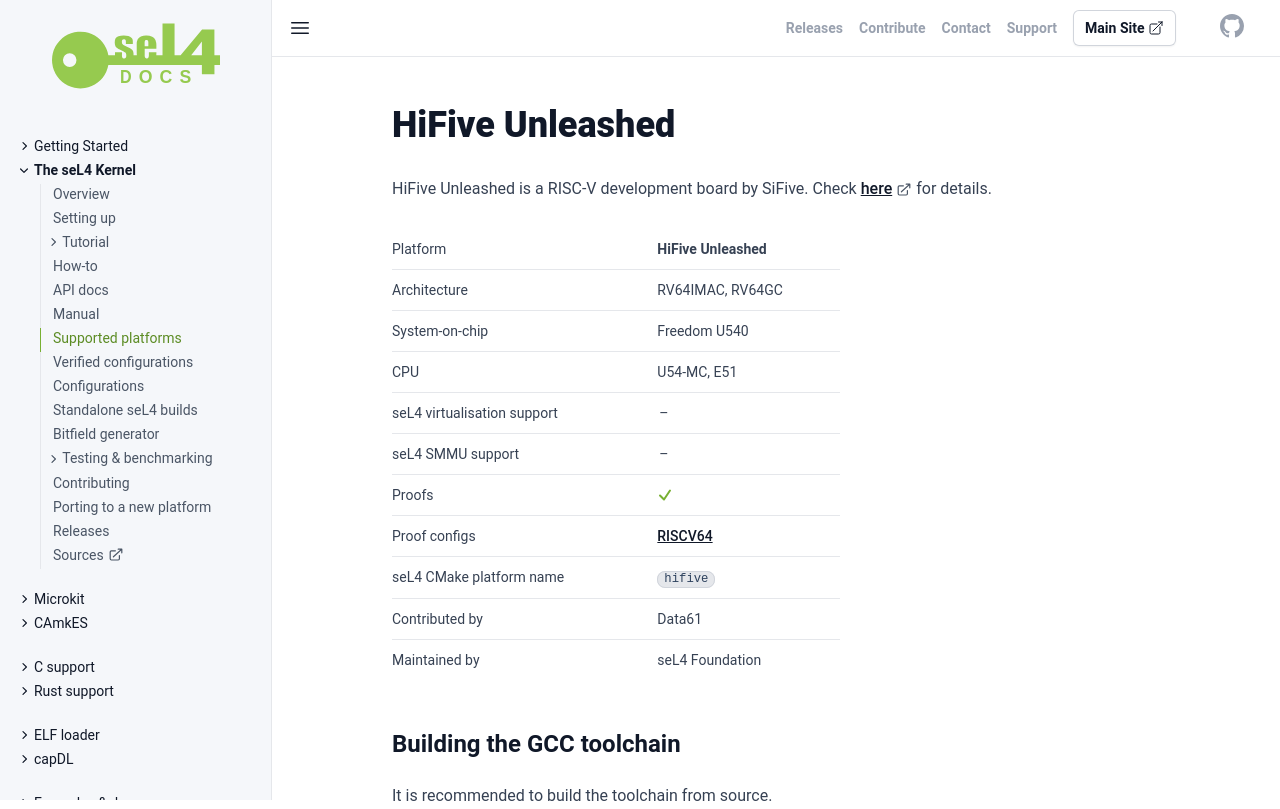

repository: seL4/docs · page: Hardware/hifive.html · generator: jekyll

---
riscv_hardware: true
cmake_plat: hifive
xcompiler_arg: -DRISCV64=1
platform: HiFive Unleashed
arch: RV64IMAC, RV64GC
virtualization: false
iommu: false
simulation_target: false
verification: [RISCV64]
Contrib: "Data61"
Maintained: "seL4 Foundation"
soc: Freedom U540
cpu:  U54-MC, E51
parent: /Hardware/
SPDX-License-Identifier: CC-BY-SA-4.0
SPDX-FileCopyrightText: 2020 seL4 Project a Series of LF Projects, LLC.
---

# HiFive Unleashed

HiFive Unleashed is a RISC-V development board by SiFive. Check
[here](https://www.sifive.com/boards/hifive-unleashed) for details.

{% include hw-info.html %}

## Building the GCC toolchain

{% include risc-v.md %}

## Building seL4test

{% include sel4test.md %}

## Booting via SD card

1. Set all DIP switches to 1(towards CPU).

2. Prepare the SD card
   ```sh
   sudo sgdisk --clear --new=1:2048:67583 --typecode=1:3000 /dev/sdX
   sudo dd if=images/sel4test-driver-image-riscv-hifive of=/dev/sdX1
   ```
3. Insert the SD card and connect the micro USB port(J7).
   Note that the UART device node is /dev/ttyUSB1
